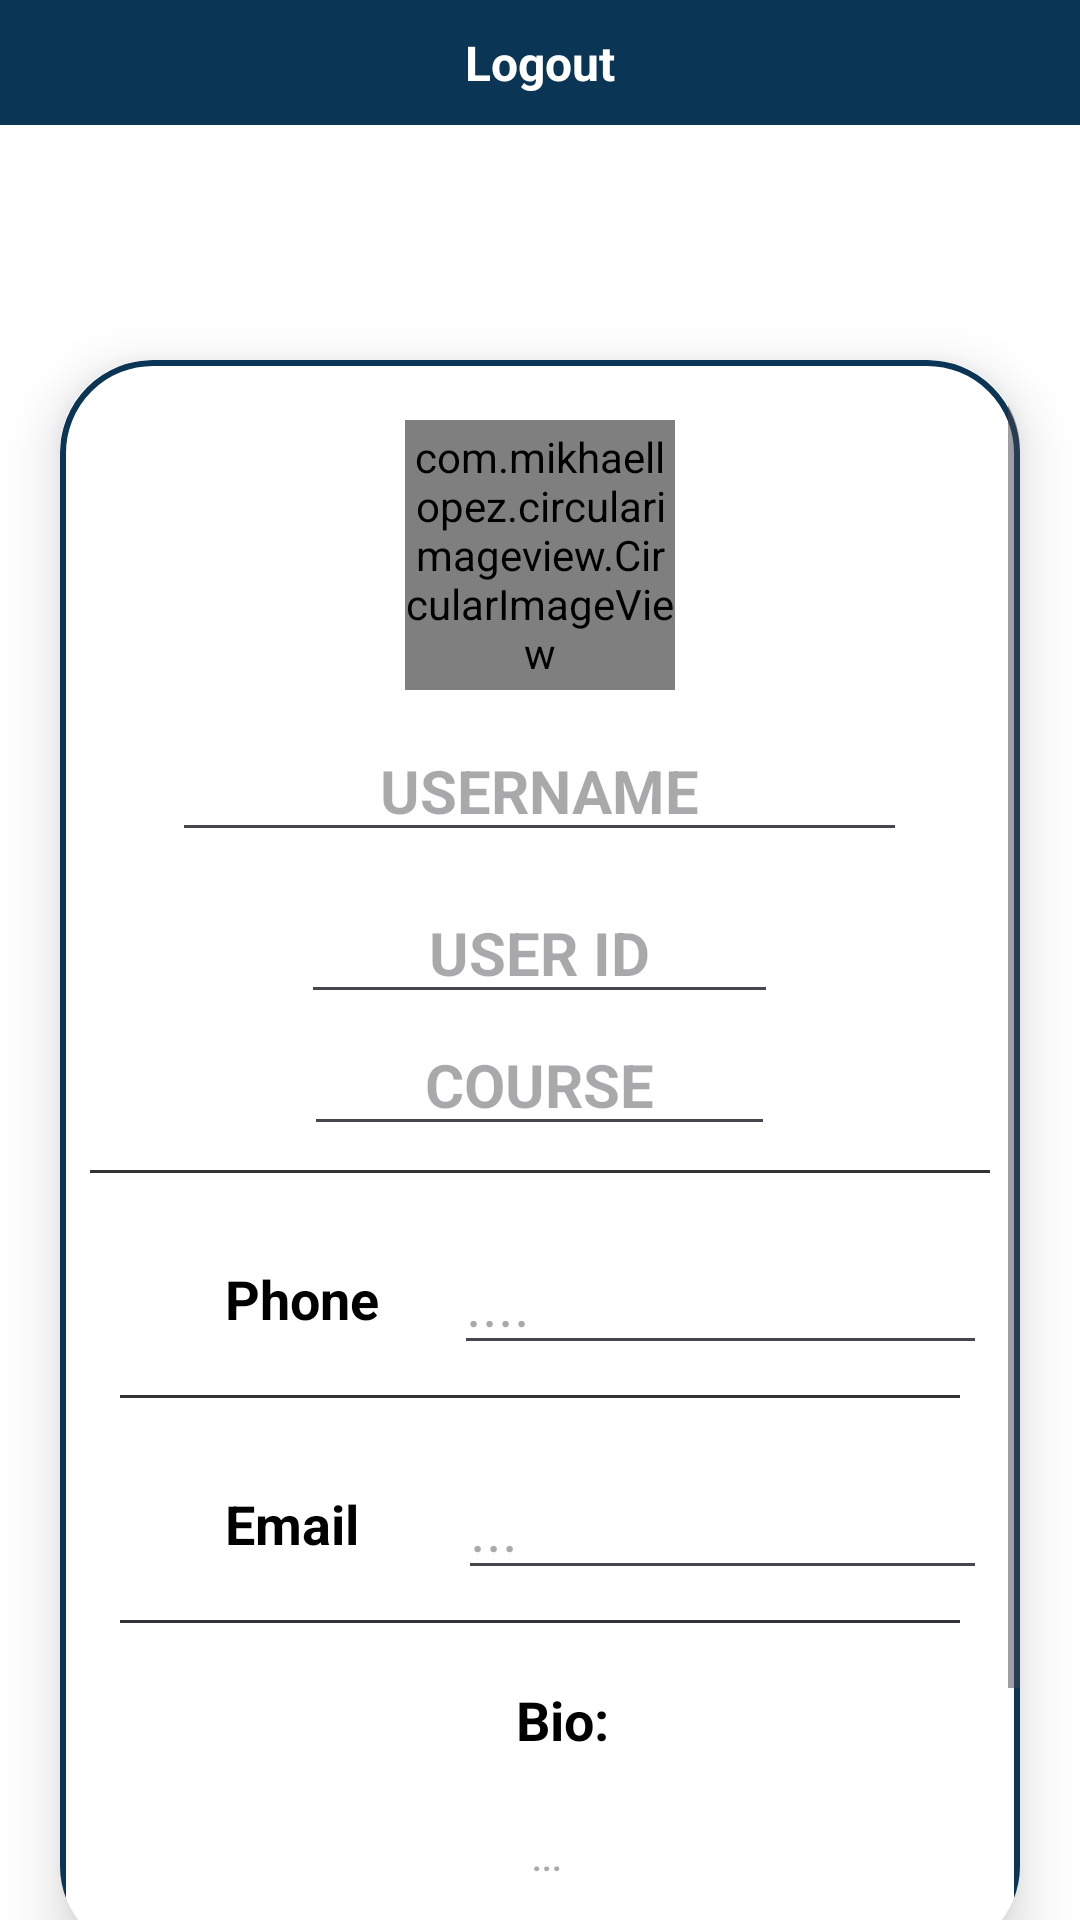

Android layout source for this screen:
<!-- AndroidManifest.xml: application theme Theme.Synco -->
<!-- res/layout/activity_edit_profile.xml -->
<?xml version="1.0" encoding="utf-8"?>
<FrameLayout xmlns:android="http://schemas.android.com/apk/res/android"
    xmlns:app="http://schemas.android.com/apk/res-auto"
    xmlns:tools="http://schemas.android.com/tools"
    android:layout_width="match_parent"
    android:layout_height="match_parent"
    android:background="@color/white"
    android:gravity="center"
    android:orientation="vertical"
    tools:context=".editProfile"
    >
    <include
        layout="@layout/pp_toolbar"
        android:layout_width="match_parent"
        android:layout_height="wrap_content" />



    <androidx.cardview.widget.CardView
        android:layout_width="match_parent"
        android:layout_height="532dp"
        android:layout_marginTop="120dp"
        android:layout_marginStart="20dp"
        android:layout_marginEnd="20dp"
        android:outlineSpotShadowColor="@color/dgray"
        android:outlineAmbientShadowColor="@color/dgray"
        app:cardCornerRadius="30dp"
        app:cardElevation="10dp">

        <ScrollView
            android:layout_width="match_parent"
            android:layout_height="match_parent"
            >
            <LinearLayout
                android:layout_width="match_parent"
                android:layout_height="wrap_content"
                android:gravity="center"
                android:orientation="vertical"
                android:paddingTop="20dp"
                android:background="@drawable/custom_edittext">

                <com.mikhaellopez.circularimageview.CircularImageView
                    android:id="@+id/pfp"
                    android:layout_width="90dp"
                    android:layout_height="90dp"
                    android:src="@drawable/synco"
                    app:civ_border_color="@color/dgray"
                    app:civ_border_width="3dp"/>

                <EditText
                    android:id="@+id/uname"
                    android:layout_width="245dp"
                    android:layout_height="wrap_content"
                    android:layout_margin="10sp"
                    android:hint="USERNAME"
                    android:textAlignment="center"
                    android:textColor="@color/dgray"
                    android:textSize="20sp"
                    android:textStyle="bold"
                    />

                <EditText
                    android:id="@+id/userid"
                    android:layout_width="159dp"
                    android:layout_height="wrap_content"
                    android:hint="USER ID"
                    android:textAlignment="center"
                    android:textColor="@color/dgray"
                    android:textSize="20sp"
                    android:textStyle="bold" />

                <EditText
                    android:id="@+id/course"
                    android:layout_width="157dp"
                    android:layout_height="wrap_content"
                    android:hint="COURSE"
                    android:textAlignment="center"
                    android:textColor="@color/dgray"
                    android:textSize="20sp"
                    android:textStyle="bold" />


                <View
                    android:layout_width="300dp"
                    android:layout_height="1dp"
                    android:layout_marginTop="8dp"
                    android:background="@color/dgray" />

                <LinearLayout
                    android:layout_width="match_parent"
                    android:layout_height="wrap_content"
                    android:layout_marginTop="20dp"
                    android:gravity="center_vertical"
                    android:orientation="horizontal"
                    android:paddingStart="20dp"
                    android:paddingEnd="15dp">

                    <ImageView
                        android:layout_width="30dp"
                        android:layout_height="30dp"

                        android:src="@drawable/baseline_grid_3x3_24" />

                    <TextView
                        android:layout_width="wrap_content"
                        android:layout_height="wrap_content"
                        android:layout_marginStart="5dp"
                        android:text="Phone"
                        android:textColor="@color/black"
                        android:textSize="18sp"
                        android:textStyle="bold" />

                    <EditText
                        android:id="@+id/pnum"
                        android:layout_width="183dp"
                        android:layout_height="wrap_content"
                        android:layout_marginStart="25dp"
                        android:hint="...."
                        android:inputType="phone"
                        android:textColor="@color/dgray"
                        android:textSize="20sp" />

                </LinearLayout>

                <View
                    android:layout_width="280dp"
                    android:layout_height="1dp"
                    android:layout_marginTop="10dp"
                    android:background="@color/dgray" />

                <LinearLayout
                    android:layout_width="match_parent"
                    android:layout_height="wrap_content"
                    android:layout_marginTop="20dp"
                    android:gravity="center_vertical"
                    android:orientation="horizontal"
                    android:paddingStart="20dp"
                    android:paddingEnd="15dp">

                    <ImageView

                        android:layout_width="30dp"
                        android:layout_height="30dp"
                        android:src="@drawable/baseline_person_24" />

                    <TextView
                        android:layout_width="wrap_content"
                        android:layout_height="wrap_content"
                        android:layout_marginStart="5dp"
                        android:text="Email"
                        android:textColor="@color/black"
                        android:textSize="18sp"
                        android:textStyle="bold" />

                    <EditText
                        android:id="@+id/email"
                        android:layout_width="184dp"
                        android:layout_height="wrap_content"
                        android:layout_marginStart="33dp"
                        android:hint="..."
                        android:textColor="@color/dgray"
                        android:textSize="20sp" />
                </LinearLayout>

                <View
                    android:layout_width="280dp"
                    android:layout_height="1dp"
                    android:layout_marginTop="10dp"
                    android:background="@color/dgray" />

                <LinearLayout
                    android:layout_width="match_parent"
                    android:layout_height="wrap_content"
                    android:layout_marginTop="20dp"
                    android:gravity="center"
                    android:orientation="vertical"
                    android:paddingStart="20dp"
                    android:paddingEnd="15dp">


                    <TextView
                        android:layout_width="wrap_content"
                        android:layout_height="wrap_content"
                        android:layout_marginStart="5dp"
                        android:text="Bio:"
                        android:textColor="@color/black"
                        android:textSize="18sp"
                        android:textStyle="bold" />

                    <EditText
                        android:id="@+id/bio"
                        android:layout_width="275dp"
                        android:layout_height="65dp"
                        android:textAlignment="center"
                        android:textColor="@color/dgray"
                        android:textSize="11sp"
                        android:textStyle="bold"

                        android:inputType="textMultiLine"
                        android:hint="..."/>


                </LinearLayout>

                <View
                    android:layout_width="280dp"
                    android:layout_height="1dp"
                    android:layout_marginTop="10dp"
                    android:background="@color/dgray" />

                <LinearLayout
                    android:layout_width="match_parent"
                    android:layout_height="wrap_content"
                    android:layout_marginTop="20dp"
                    android:gravity="center"
                    android:orientation="vertical">

                    <Button
                        android:id="@+id/save"
                        android:layout_width="wrap_content"
                        android:layout_height="wrap_content"
                        android:layout_marginBottom="30dp"
                        android:backgroundTint="@color/dgray"
                        android:text="Save"
                        android:textSize="18sp" />

                </LinearLayout>

            </LinearLayout>
        </ScrollView>

    </androidx.cardview.widget.CardView>

</FrameLayout>
<!-- res/layout/pp_toolbar.xml (included above) -->
<?xml version="1.0" encoding="utf-8"?>
<LinearLayout
    xmlns:android="http://schemas.android.com/apk/res/android"
    android:orientation="vertical"
    android:layout_width="match_parent"
    android:layout_height="match_parent">

    <LinearLayout
        android:layout_width="match_parent"
        android:layout_height="wrap_content"
        android:padding="10dp"
        android:orientation="horizontal"
        android:background="@color/mlue">

        <TextView
            android:layout_weight="1"
            android:layout_width="0dp"
            android:layout_height="wrap_content"
            android:text="Logout"
            android:textSize="16sp"
            android:textStyle="bold"
            android:gravity="center"
            android:textColor="@color/white"
            />

    </LinearLayout>

</LinearLayout>
<!-- resources referenced by this layout -->
<resources>
  <color name="black">#FF000000</color>
  <color name="dgray">#323438</color>
  <color name="mlue">#0B3554 </color>
  <color name="white">#FFFFFFFF</color>
  <!-- drawable custom_edittext (drawable) -->
  <?xml version="1.0" encoding="utf-8"?>
  <shape xmlns:android="http://schemas.android.com/apk/res/android"
      android:shape="rectangle">
  
      <stroke
          android:width="2dp"
          android:color="@color/mlue"/>
  
      <corners
          android:radius="30dp"/>
  
  
  
  
  </shape>
  <!-- drawable synco: png bitmap (drawable, 27025 bytes) -->
  <style name="Theme.Synco" parent="Base.Theme.Synco" />
  <style name="Base.Theme.Synco" parent="Theme.Material3.DayNight.NoActionBar">
          <item name="colorPrimary">@color/dgray</item>
          <item name="colorPrimaryVariant">@color/dgray</item>
          <item name="android:statusBarColor">@color/dgray</item>
      </style>
</resources>
